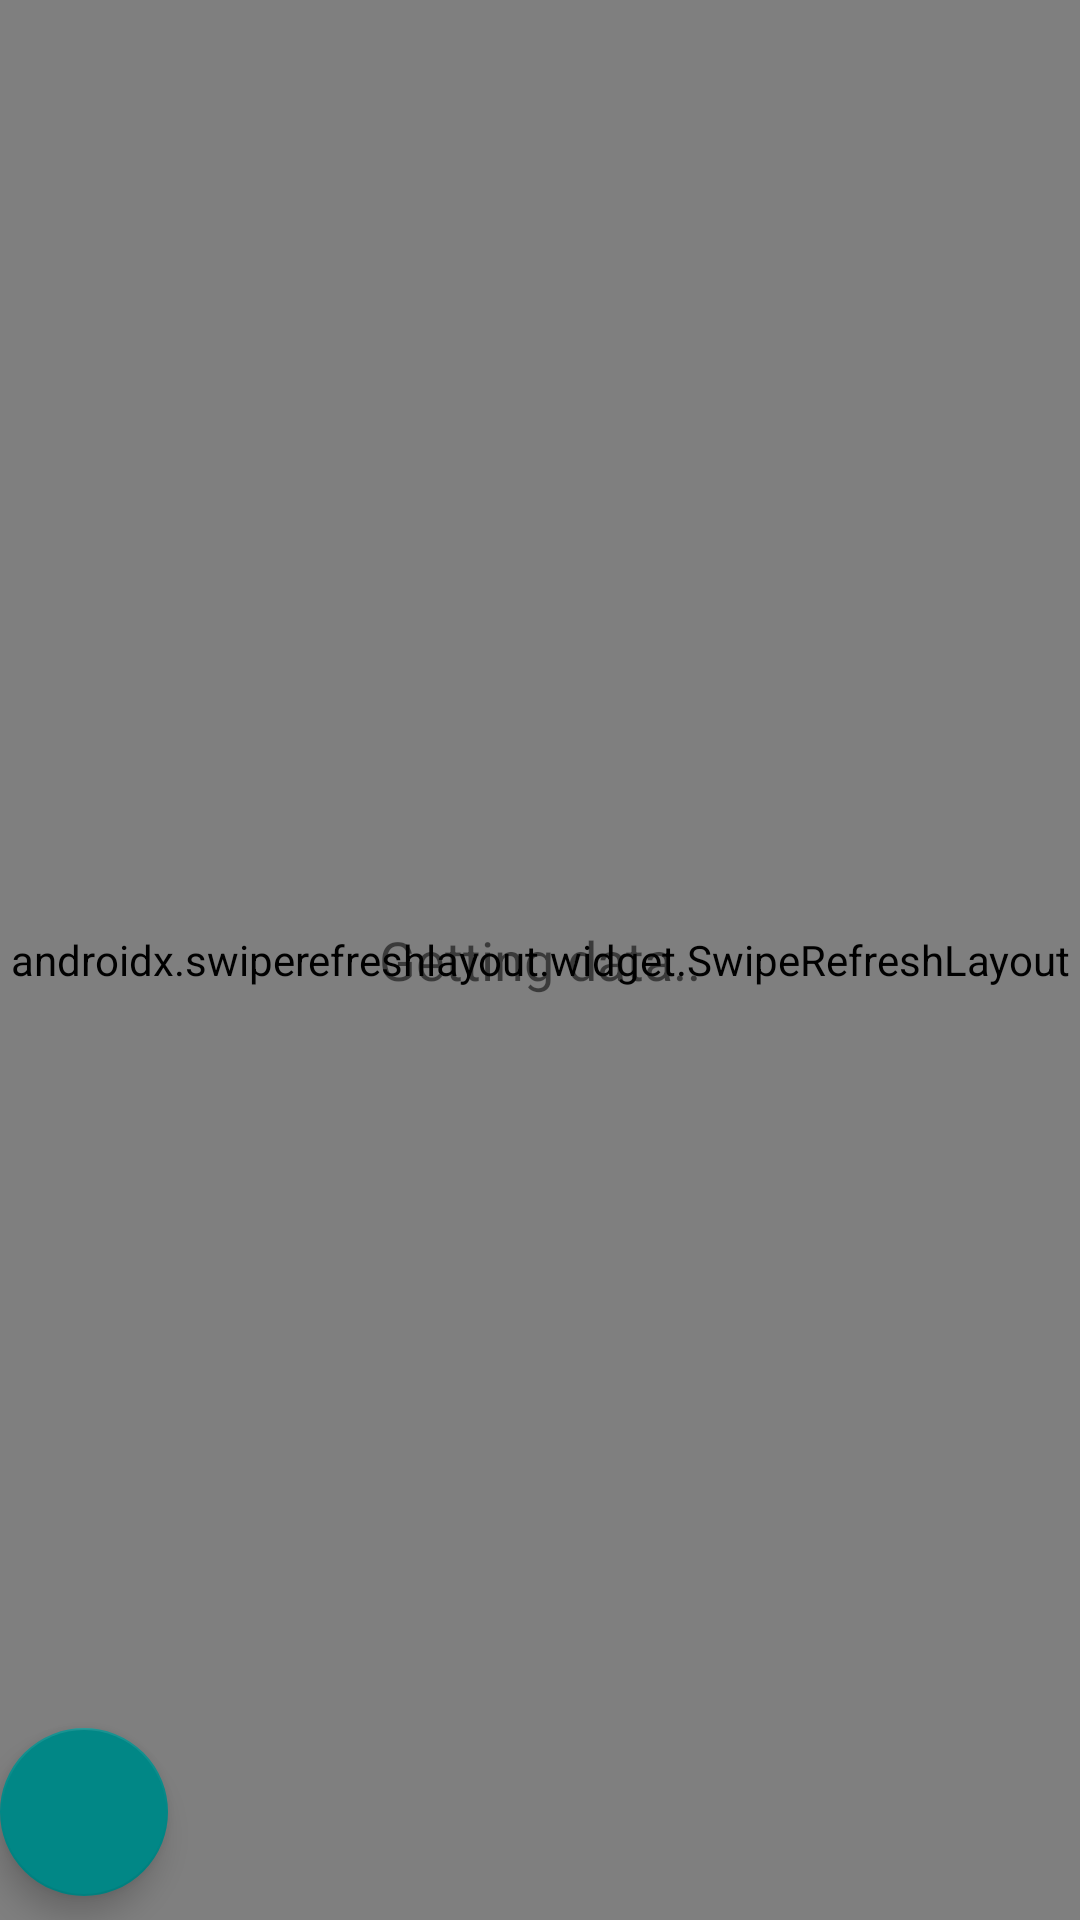

Layout XML and referenced resources for this Android screen:
<!-- AndroidManifest.xml: application theme Theme.BookDo -->
<!-- res/layout/activity_main.xml -->
<?xml version="1.0" encoding="utf-8"?>
<androidx.constraintlayout.widget.ConstraintLayout xmlns:android="http://schemas.android.com/apk/res/android"
    xmlns:app="http://schemas.android.com/apk/res-auto"
    xmlns:tools="http://schemas.android.com/tools"
    android:layout_width="match_parent"
    android:layout_height="match_parent"
    tools:context=".MainActivity">

    <androidx.swiperefreshlayout.widget.SwipeRefreshLayout
        android:id="@+id/swipe_layout"
        android:layout_width="match_parent"
        android:layout_height="match_parent">

        <androidx.recyclerview.widget.RecyclerView
            android:id="@+id/rcv_book_preview"
            android:layout_width="match_parent"
            android:layout_height="match_parent"/>

    </androidx.swiperefreshlayout.widget.SwipeRefreshLayout>

    <TextView
        android:id="@+id/tv_loading"
        android:layout_width="match_parent"
        android:layout_height="match_parent"
        android:text="Getting data.."
        android:gravity="center"
        android:textSize="18sp"/>

    <com.google.android.material.floatingactionbutton.FloatingActionButton
        android:id="@+id/fab_to_top"
        style="@style/MyFloatingActionButton"
        android:layout_width="wrap_content"
        android:layout_height="wrap_content"
        android:layout_marginEnd="8dp"
        android:visibility="invisible"
        android:layout_marginBottom="8dp"
        android:src="@drawable/ic_baseline_keyboard_arrow_up_24"
        app:layout_constraintBottom_toBottomOf="parent"
        app:layout_constraintEnd_toEndOf="parent" />

    <com.google.android.material.floatingactionbutton.FloatingActionButton
        android:id="@+id/fab_to_top2"
        style="@style/MyFloatingActionButton"
        android:layout_width="wrap_content"
        android:layout_height="wrap_content"
        android:layout_marginBottom="8dp"
        android:src="@drawable/ic_baseline_keyboard_arrow_up_24"
        app:layout_constraintBottom_toBottomOf="parent"
        app:layout_constraintStart_toStartOf="parent" />


</androidx.constraintlayout.widget.ConstraintLayout>
<!-- resources referenced by this layout -->
<resources>
  <style name="MyFloatingActionButton" parent="@style/Widget.MaterialComponents.FloatingActionButton">
          <item name="materialThemeOverlay">@style/MyFabOverlay</item>
      </style>
  <style name="Theme.BookDo" parent="Theme.MaterialComponents.DayNight.DarkActionBar">
          
          <item name="colorPrimary">@color/teal_200</item>
          <item name="colorPrimaryVariant">@color/teal_700</item>
          <item name="colorOnPrimary">@color/white</item>
          
          <item name="colorSecondary">@color/purple_500</item>
          <item name="colorSecondaryVariant">@color/purple_700</item>
          <item name="colorOnSecondary">@color/black</item>
          
          <item name="android:statusBarColor" tools:targetApi="l">?attr/colorPrimaryVariant</item>
          
      </style>
  <style name="MyFabOverlay">
          <item name="colorSecondary">@color/teal_700</item>
          
          <item name="colorOnSecondary">@color/white</item>
      </style>
  <color name="teal_200">#FF03DAC5</color>
  <color name="teal_700">#FF018786</color>
  <color name="white">#FFFFFFFF</color>
  <color name="purple_500">#FF6200EE</color>
  <color name="purple_700">#FF3700B3</color>
  <color name="black">#FF000000</color>
</resources>
